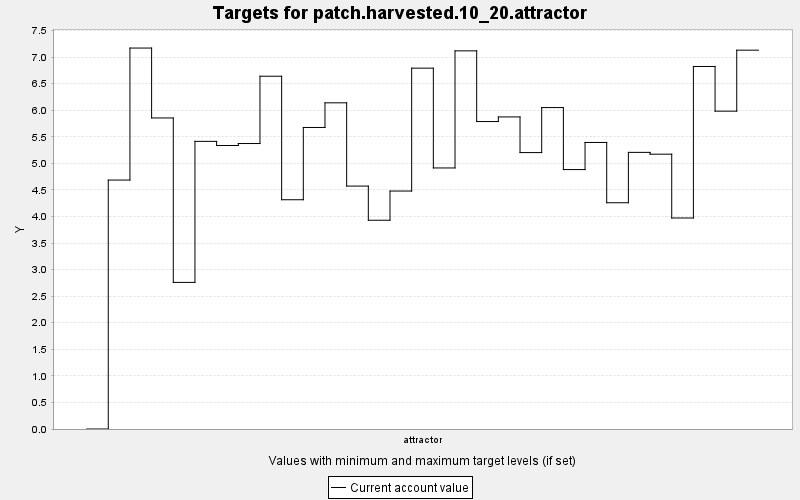

Data behind this chart, as committed beside it:
TARGET, PERIOD, YEAR, PERIODWIDTH, MINIMUM, MAXIMUM, MINWEIGHT, MAXWEIGHT, CURRENT, SUMMARY
patch.harvested.10_20.attractor, 0, 0, 10.0, 10.0, 20.0, 1.0, 1.0, 0.0, 0.0
patch.harvested.10_20.attractor, 1, 10, 10.0, 10.0, 20.0, 1.0, 1.0, 4.685, 0.0
patch.harvested.10_20.attractor, 2, 20, 10.0, 10.0, 20.0, 1.0, 1.0, 7.169, 0.0
patch.harvested.10_20.attractor, 3, 30, 10.0, 10.0, 20.0, 1.0, 1.0, 5.854, 0.0
patch.harvested.10_20.attractor, 4, 40, 10.0, 10.0, 20.0, 1.0, 1.0, 2.759, 0.0
patch.harvested.10_20.attractor, 5, 50, 10.0, 10.0, 20.0, 1.0, 1.0, 5.413, 0.0
patch.harvested.10_20.attractor, 6, 60, 10.0, 10.0, 20.0, 1.0, 1.0, 5.335, 0.0
patch.harvested.10_20.attractor, 7, 70, 10.0, 10.0, 20.0, 1.0, 1.0, 5.372, 0.0
patch.harvested.10_20.attractor, 8, 80, 10.0, 10.0, 20.0, 1.0, 1.0, 6.639, 0.0
patch.harvested.10_20.attractor, 9, 90, 10.0, 10.0, 20.0, 1.0, 1.0, 4.315, 0.0
patch.harvested.10_20.attractor, 10, 100, 10.0, 10.0, 20.0, 1.0, 1.0, 5.675, 0.0
patch.harvested.10_20.attractor, 11, 110, 10.0, 10.0, 20.0, 1.0, 1.0, 6.138, 0.0
patch.harvested.10_20.attractor, 12, 120, 10.0, 10.0, 20.0, 1.0, 1.0, 4.572, 0.0
patch.harvested.10_20.attractor, 13, 130, 10.0, 10.0, 20.0, 1.0, 1.0, 3.929, 0.0
patch.harvested.10_20.attractor, 14, 140, 10.0, 10.0, 20.0, 1.0, 1.0, 4.478, 0.0
patch.harvested.10_20.attractor, 15, 150, 10.0, 10.0, 20.0, 1.0, 1.0, 6.791, 0.0
patch.harvested.10_20.attractor, 16, 160, 10.0, 10.0, 20.0, 1.0, 1.0, 4.913, 0.0
patch.harvested.10_20.attractor, 17, 170, 10.0, 10.0, 20.0, 1.0, 1.0, 7.116, 0.0
patch.harvested.10_20.attractor, 18, 180, 10.0, 10.0, 20.0, 1.0, 1.0, 5.786, 0.0
patch.harvested.10_20.attractor, 19, 190, 10.0, 10.0, 20.0, 1.0, 1.0, 5.873, 0.0
patch.harvested.10_20.attractor, 20, 200, 10.0, 10.0, 20.0, 1.0, 1.0, 5.202, 0.0
patch.harvested.10_20.attractor, 21, 210, 10.0, 10.0, 20.0, 1.0, 1.0, 6.049, 0.0
patch.harvested.10_20.attractor, 22, 220, 10.0, 10.0, 20.0, 1.0, 1.0, 4.882, 0.0
patch.harvested.10_20.attractor, 23, 230, 10.0, 10.0, 20.0, 1.0, 1.0, 5.393, 0.0
patch.harvested.10_20.attractor, 24, 240, 10.0, 10.0, 20.0, 1.0, 1.0, 4.258, 0.0
patch.harvested.10_20.attractor, 25, 250, 10.0, 10.0, 20.0, 1.0, 1.0, 5.206, 0.0
patch.harvested.10_20.attractor, 26, 260, 10.0, 10.0, 20.0, 1.0, 1.0, 5.172, 0.0
patch.harvested.10_20.attractor, 27, 270, 10.0, 10.0, 20.0, 1.0, 1.0, 3.971, 0.0
patch.harvested.10_20.attractor, 28, 280, 10.0, 10.0, 20.0, 1.0, 1.0, 6.823, 0.0
patch.harvested.10_20.attractor, 29, 290, 10.0, 10.0, 20.0, 1.0, 1.0, 5.982, 0.0
patch.harvested.10_20.attractor, 30, 300, 10.0, 10.0, 20.0, 1.0, 1.0, 7.129, 0.0
